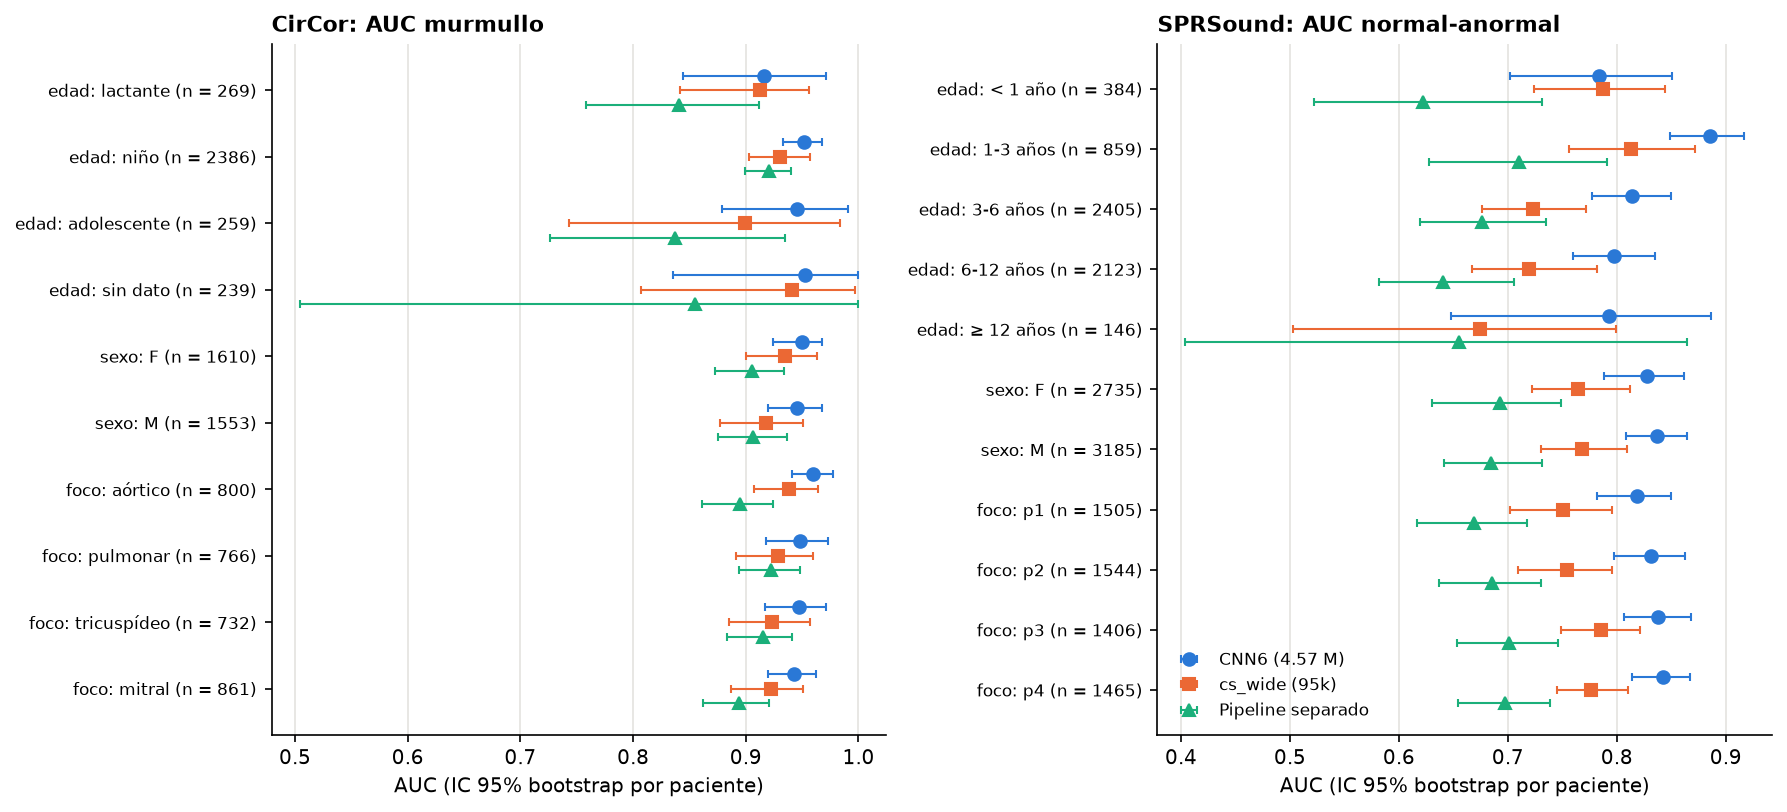

Data behind this chart, as committed beside it:
system, base, subgrupo, n, accuracy_dominio, accuracy_6clases_sistema, n_card, murmullos, murmullo_auc, murmullo_f2_sistema, murmullo_recall, murmullo_especificidad, murmullo_auc_ic95, accuracy_6clases_ic95, n_pulm, anormales, auc_normal_anormal, pulm_se, pulm_sp, score_icbhi, score_icbhi_sistema, auc_normal_anormal_ic95
cnn6_ours64, CirCor, edad: adolescente, 259, 1.0, 0.9459, 259.0, 46.0, 0.9456, 0.7727, 0.7391, 0.9906, [0.879, 0.991], [0.907, 0.980], , , , , , , , 
cnn6_ours64, CirCor, edad: niño, 2386, 1.0, 0.9304, 2386, 389.0, 0.9519, 0.7971, 0.8021, 0.9554, [0.933, 0.968], [0.915, 0.944], , , , , , , , 
cnn6_ours64, CirCor, edad: lactante, 269, 0.9963, 0.7993, 269.0, 49.0, 0.9159, 0.7394, 0.8571, 0.7909, [0.844, 0.971], [0.739, 0.858], , , , , , , , 
cnn6_ours64, CirCor, edad: sin dato, 239, 0.9916, 0.9582, 239.0, 14.0, 0.9524, 0.7143, 0.7143, 0.9822, [0.835, 1.000], [0.922, 0.988], , , , , , , , 
cnn6_ours64, CirCor, sexo: F, 1610, 0.9988, 0.9161, 1610, 249.0, 0.9496, 0.7595, 0.7711, 0.9442, [0.924, 0.968], [0.899, 0.933], , , , , , , , 
cnn6_ours64, CirCor, sexo: M, 1553, 0.9994, 0.9285, 1553, 250.0, 0.9452, 0.8097, 0.824, 0.9493, [0.920, 0.968], [0.911, 0.945], , , , , , , , 
cnn6_ours64, CirCor, foco: mitral, 861, 0.9977, 0.9001, 861.0, 140.0, 0.9427, 0.7451, 0.7643, 0.9293, [0.920, 0.962], [0.880, 0.920], , , , , , , , 
cnn6_ours64, CirCor, foco: tricuspídeo, 732, 1.0, 0.9399, 732.0, 126.0, 0.9475, 0.7929, 0.7778, 0.9736, [0.917, 0.971], [0.922, 0.955], , , , , , , , 
cnn6_ours64, CirCor, foco: pulmonar, 766, 0.9987, 0.9334, 766.0, 122.0, 0.948, 0.7895, 0.7869, 0.9627, [0.918, 0.973], [0.915, 0.951], , , , , , , , 
cnn6_ours64, CirCor, foco: aórtico, 800, 1.0, 0.92, 800.0, 109.0, 0.9595, 0.8176, 0.8716, 0.9276, [0.941, 0.977], [0.902, 0.940], , , , , , , , 
cnn6_ours64, SPRSound, edad: 1-3 años, 859, 1.0, 0.6473, , , , , , , , [0.579, 0.711], 859.0, 422.0, 0.8859, 0.4431, 0.8444, 0.6438, 0.6438, [0.849, 0.917]
cnn6_ours64, SPRSound, edad: 3-6 años, 2405, 1.0, 0.7593, , , , , , , , [0.730, 0.786], 2405, 593.0, 0.8141, 0.4722, 0.8532, 0.6627, 0.6627, [0.777, 0.850]
cnn6_ours64, SPRSound, edad: 6-12 años, 2123, 1.0, 0.7635, , , , , , , , [0.726, 0.801], 2123, 464.0, 0.7978, 0.4784, 0.8433, 0.6609, 0.6609, [0.760, 0.835]
cnn6_ours64, SPRSound, edad: < 1 año, 384, 1.0, 0.5755, , , , , , , , [0.500, 0.654], 384.0, 207.0, 0.7836, 0.4734, 0.6949, 0.5842, 0.5842, [0.702, 0.851]
cnn6_ours64, SPRSound, edad: ≥ 12 años, 146, 1.0, 0.8493, , , , , , , , [0.750, 0.925], 146.0, 16.0, 0.7928, 0.375, 0.9077, 0.6413, 0.6413, [0.648, 0.886]
cnn6_ours64, SPRSound, sexo: F, 2735, 1.0, 0.7393, , , , , , , , [0.708, 0.770], 2735, 712.0, 0.8281, 0.441, 0.8443, 0.6427, 0.6427, [0.788, 0.862]
cnn6_ours64, SPRSound, sexo: M, 3185, 1.0, 0.7312, , , , , , , , [0.699, 0.761], 3185, 990.0, 0.8365, 0.4838, 0.8428, 0.6633, 0.6633, [0.808, 0.864]
cnn6_ours64, SPRSound, foco: p1, 1505, 1.0, 0.7409, , , , , , , , [0.707, 0.770], 1505, 401.0, 0.8185, 0.4264, 0.8551, 0.6408, 0.6408, [0.782, 0.850]
cnn6_ours64, SPRSound, foco: p2, 1544, 1.0, 0.7247, , , , , , , , [0.698, 0.751], 1544, 460.0, 0.8316, 0.5326, 0.8063, 0.6694, 0.6694, [0.797, 0.863]
cnn6_ours64, SPRSound, foco: p3, 1406, 1.0, 0.7411, , , , , , , , [0.713, 0.770], 1406, 404.0, 0.8376, 0.4332, 0.8653, 0.6492, 0.6492, [0.807, 0.868]
cnn6_ours64, SPRSound, foco: p4, 1465, 1.0, 0.7338, , , , , , , , [0.706, 0.762], 1465, 437.0, 0.8424, 0.4622, 0.8492, 0.6557, 0.6557, [0.814, 0.867]
cs_wide, CirCor, edad: adolescente, 259, 1.0, 0.9189, 259.0, 46.0, 0.8994, 0.794, 0.8043, 0.9437, [0.743, 0.984], [0.870, 0.959], , , , , , , , 
cs_wide, CirCor, edad: niño, 2386, 1.0, 0.9124, 2386, 389.0, 0.9303, 0.8054, 0.8406, 0.9264, [0.903, 0.957], [0.898, 0.927], , , , , , , , 
cs_wide, CirCor, edad: lactante, 269, 1.0, 0.8364, 269.0, 49.0, 0.9126, 0.7509, 0.8367, 0.8364, [0.842, 0.956], [0.780, 0.882], , , , , , , , 
cs_wide, CirCor, edad: sin dato, 239, 1.0, 0.9372, 239.0, 14.0, 0.9406, 0.6494, 0.7143, 0.9511, [0.807, 0.997], [0.887, 0.976], , , , , , , , 
cs_wide, CirCor, sexo: F, 1610, 1.0, 0.9081, 1610, 249.0, 0.935, 0.7802, 0.8153, 0.9251, [0.900, 0.963], [0.888, 0.925], , , , , , , , 
cs_wide, CirCor, sexo: M, 1553, 1.0, 0.9079, 1553, 250.0, 0.9182, 0.8049, 0.848, 0.9194, [0.877, 0.951], [0.888, 0.927], , , , , , , , 
cs_wide, CirCor, foco: mitral, 861, 1.0, 0.9106, 861.0, 140.0, 0.9222, 0.7671, 0.7857, 0.9348, [0.887, 0.951], [0.891, 0.929], , , , , , , , 
cs_wide, CirCor, foco: tricuspídeo, 732, 1.0, 0.9167, 732.0, 126.0, 0.9234, 0.8037, 0.8254, 0.9356, [0.885, 0.957], [0.896, 0.936], , , , , , , , 
cs_wide, CirCor, foco: pulmonar, 766, 1.0, 0.923, 766.0, 122.0, 0.9282, 0.8108, 0.8361, 0.9394, [0.891, 0.960], [0.905, 0.941], , , , , , , , 
cs_wide, CirCor, foco: aórtico, 800, 1.0, 0.8825, 800.0, 109.0, 0.938, 0.7886, 0.8899, 0.8813, [0.907, 0.964], [0.859, 0.905], , , , , , , , 
cs_wide, SPRSound, edad: 1-3 años, 859, 1.0, 0.603, , , , , , , , [0.532, 0.672], 859.0, 422.0, 0.8133, 0.3697, 0.8284, 0.599, 0.599, [0.756, 0.872]
cs_wide, SPRSound, edad: 3-6 años, 2405, 0.9971, 0.7231, , , , , , , , [0.688, 0.758], 2405, 593.0, 0.7229, 0.2968, 0.8659, 0.5813, 0.5797, [0.676, 0.772]
cs_wide, SPRSound, edad: 6-12 años, 2123, 1.0, 0.7504, , , , , , , , [0.707, 0.791], 2123, 464.0, 0.7192, 0.3103, 0.8734, 0.5919, 0.5919, [0.667, 0.782]
cs_wide, SPRSound, edad: < 1 año, 384, 1.0, 0.5234, , , , , , , , [0.464, 0.589], 384.0, 207.0, 0.7876, 0.4444, 0.6158, 0.5301, 0.5301, [0.724, 0.844]
cs_wide, SPRSound, edad: ≥ 12 años, 146, 1.0, 0.8356, , , , , , , , [0.748, 0.914], 146.0, 16.0, 0.6745, 0.125, 0.9231, 0.524, 0.524, [0.503, 0.799]
cs_wide, SPRSound, sexo: F, 2735, 0.9974, 0.7152, , , , , , , , [0.683, 0.749], 2735, 712.0, 0.7644, 0.3146, 0.8591, 0.5869, 0.5854, [0.722, 0.812]
cs_wide, SPRSound, sexo: M, 3185, 1.0, 0.6967, , , , , , , , [0.663, 0.732], 3185, 990.0, 0.7685, 0.3495, 0.8533, 0.6014, 0.6014, [0.730, 0.809]
cs_wide, SPRSound, foco: p1, 1505, 0.9987, 0.7163, , , , , , , , [0.688, 0.747], 1505, 401.0, 0.7505, 0.2918, 0.8723, 0.582, 0.5811, [0.702, 0.796]
cs_wide, SPRSound, foco: p2, 1544, 0.9981, 0.6988, , , , , , , , [0.670, 0.728], 1544, 460.0, 0.7542, 0.3652, 0.8423, 0.6037, 0.6028, [0.709, 0.796]
cs_wide, SPRSound, foco: p3, 1406, 0.9993, 0.7063, , , , , , , , [0.674, 0.736], 1406, 404.0, 0.785, 0.3465, 0.8523, 0.5994, 0.5989, [0.749, 0.821]
cs_wide, SPRSound, foco: p4, 1465, 0.9993, 0.6997, , , , , , , , [0.668, 0.731], 1465, 437.0, 0.7765, 0.3318, 0.857, 0.5944, 0.5939, [0.745, 0.810]
pipeline, CirCor, edad: adolescente, 259, 1.0, 0.9151, 259.0, 46.0, 0.8371, 0.7456, 0.7391, 0.9531, [0.726, 0.935], [0.872, 0.953], , , , , , , , 
pipeline, CirCor, edad: niño, 2386, 1.0, 0.9158, 2386, 389.0, 0.9208, 0.8086, 0.8406, 0.9304, [0.899, 0.940], [0.902, 0.931], , , , , , , , 
pipeline, CirCor, edad: lactante, 269, 1.0, 0.8216, 269.0, 49.0, 0.841, 0.7774, 0.898, 0.8045, [0.758, 0.912], [0.772, 0.872], , , , , , , , 
pipeline, CirCor, edad: sin dato, 239, 1.0, 0.9456, 239.0, 14.0, 0.8549, 0.7143, 0.7857, 0.9556, [0.504, 1.000], [0.906, 0.976], , , , , , , , 
pipeline, CirCor, sexo: F, 1610, 1.0, 0.9062, 1610, 249.0, 0.9053, 0.7863, 0.8273, 0.9206, [0.873, 0.934], [0.886, 0.924], , , , , , , , 
pipeline, CirCor, sexo: M, 1553, 1.0, 0.9124, 1553, 250.0, 0.9065, 0.804, 0.84, 0.9263, [0.875, 0.937], [0.895, 0.930], , , , , , , , 
pipeline, CirCor, foco: mitral, 861, 1.0, 0.9013, 861.0, 140.0, 0.8941, 0.7634, 0.7929, 0.9223, [0.862, 0.921], [0.881, 0.921], , , , , , , , 
pipeline, CirCor, foco: tricuspídeo, 732, 1.0, 0.9249, 732.0, 126.0, 0.915, 0.8112, 0.8254, 0.9455, [0.883, 0.941], [0.905, 0.941], , , , , , , , 
pipeline, CirCor, foco: pulmonar, 766, 1.0, 0.9295, 766.0, 122.0, 0.9226, 0.8333, 0.8607, 0.9425, [0.894, 0.948], [0.911, 0.948], , , , , , , , 
pipeline, CirCor, foco: aórtico, 800, 1.0, 0.8838, 800.0, 109.0, 0.8946, 0.773, 0.8624, 0.8871, [0.861, 0.924], [0.862, 0.906], , , , , , , , 
pipeline, SPRSound, edad: 1-3 años, 859, 0.9756, 0.5588, , , , , , , , [0.480, 0.634], 859.0, 422.0, 0.7102, 0.3246, 0.8284, 0.5765, 0.5547, [0.628, 0.791]
pipeline, SPRSound, edad: 3-6 años, 2405, 0.9904, 0.7289, , , , , , , , [0.695, 0.763], 2405, 593.0, 0.6765, 0.3035, 0.8769, 0.5902, 0.5853, [0.619, 0.735]
pipeline, SPRSound, edad: 6-12 años, 2123, 0.9878, 0.7532, , , , , , , , [0.711, 0.796], 2123, 464.0, 0.6401, 0.2737, 0.8999, 0.5868, 0.5805, [0.582, 0.706]
pipeline, SPRSound, edad: < 1 año, 384, 0.9766, 0.4427, , , , , , , , [0.372, 0.516], 384.0, 207.0, 0.6223, 0.3333, 0.5989, 0.4661, 0.452, [0.522, 0.731]
pipeline, SPRSound, edad: ≥ 12 años, 146, 0.9932, 0.8219, , , , , , , , [0.732, 0.895], 146.0, 16.0, 0.6548, 0.125, 0.9154, 0.5202, 0.5163, [0.404, 0.864]
pipeline, SPRSound, sexo: F, 2735, 0.9887, 0.7053, , , , , , , , [0.671, 0.739], 2735, 712.0, 0.6927, 0.2767, 0.866, 0.5714, 0.566, [0.630, 0.749]
pipeline, SPRSound, sexo: M, 3185, 0.9846, 0.6892, , , , , , , , [0.654, 0.721], 3185, 990.0, 0.6846, 0.3212, 0.8743, 0.5977, 0.5879, [0.641, 0.731]
pipeline, SPRSound, foco: p1, 1505, 0.9814, 0.7096, , , , , , , , [0.678, 0.740], 1505, 401.0, 0.6686, 0.3092, 0.875, 0.5921, 0.5821, [0.617, 0.718]
... 3 more rows
